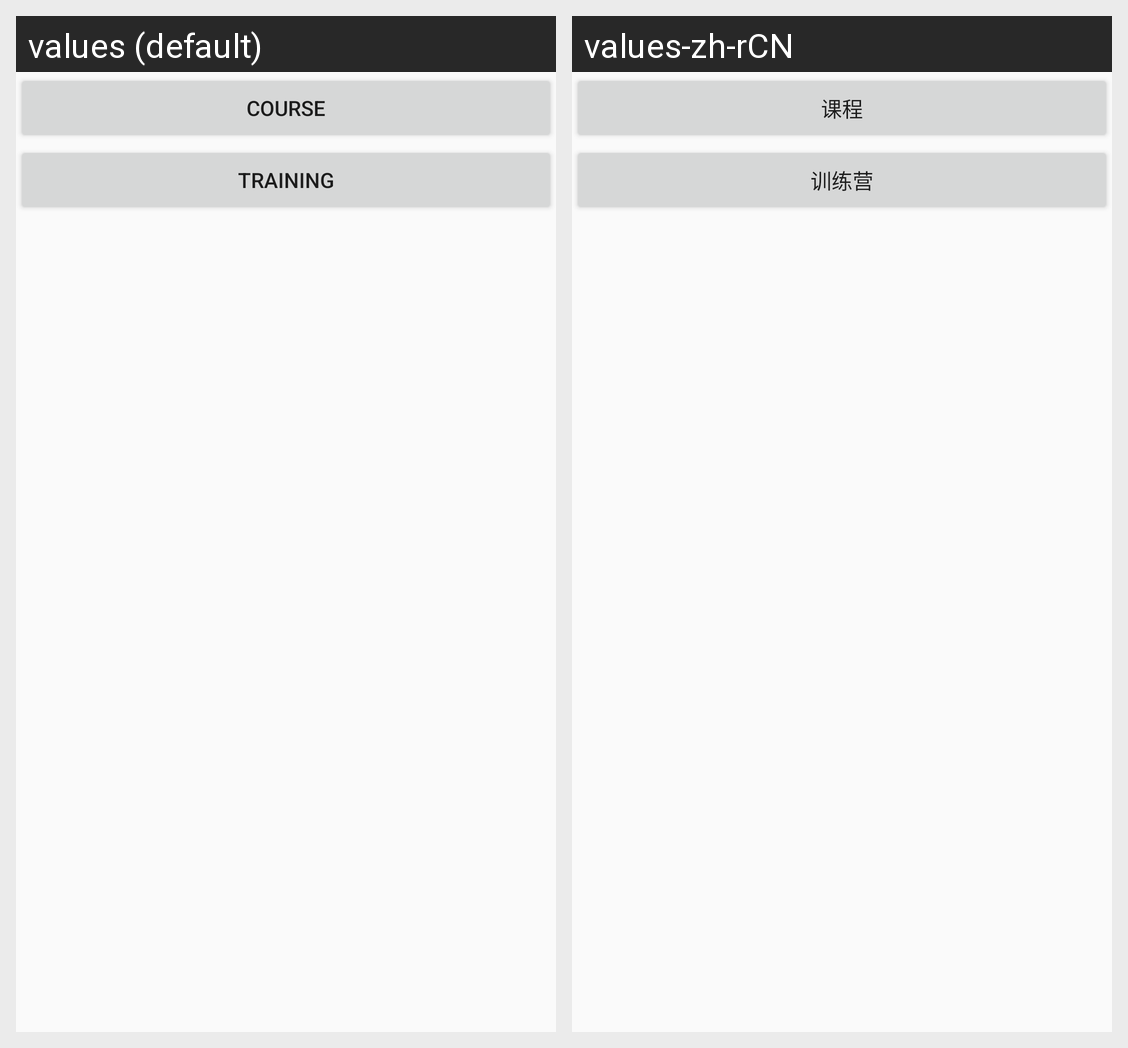

Strings drawn on this Android screen and how each of the app's shown locales translates them:
Android screen res/layout/course_page.xml rendered under 2 locales, left to right: values (default), values-zh-rCN. Device: Nexus 5 (rendered at 1080×1920; each locale shown at half size, 540×960, under a caption strip naming it); theme AppTheme.
Strings drawn on this screen, with the default value and each locale's value (text and hints the layout hard-codes, and strings that could not be matched under every locale, appear in the picture but are not listed):

title_course
  values: Course
  values-zh-rCN: 课程

title_training
  values: Training
  values-zh-rCN: 训练营
